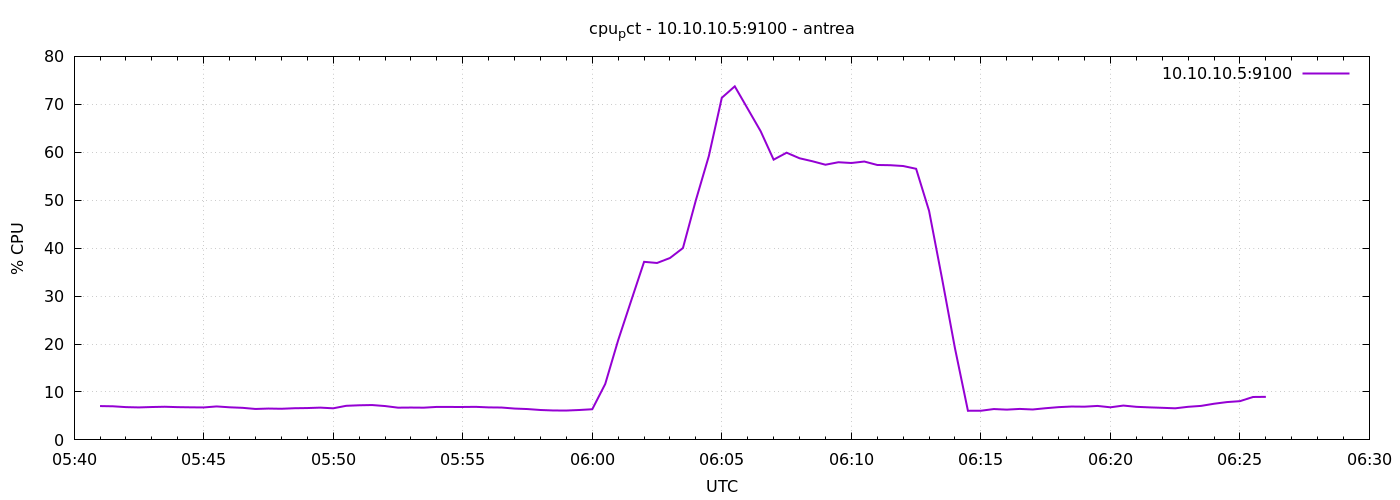

Values plotted in this chart, from the file beside it:
1777009260	7.057142857142729
1777009290	7.01
1777009320	6.838
1777009350	6.776
1777009380	6.857
1777009410	6.914
1777009440	6.833
1777009470	6.795
1777009500	6.771
1777009530	6.981
1777009560	6.8
1777009590	6.69
1777009620	6.452
1777009650	6.538
1777009680	6.493
1777009710	6.605
1777009740	6.643
1777009770	6.733
1777009800	6.59
1777009830	7.112
1777009860	7.219
1777009890	7.271
1777009920	7.062
1777009950	6.726
1777009980	6.748
1777010010	6.724
1777010040	6.881
1777010070	6.871
1777010100	6.867
1777010130	6.895
1777010160	6.781
1777010190	6.751
1777010220	6.538
1777010250	6.433
1777010280	6.238
1777010310	6.138
1777010340	6.124
1777010370	6.238
1777010400	6.395
1777010430	11.67
1777010460	20.8
1777010490	29.01
1777010520	37.15
1777010550	36.9
1777010580	37.95
1777010610	40.02
1777010640	50.03
1777010670	59.23
1777010700	71.37
1777010730	73.75
1777010760	69.07
1777010790	64.38
1777010820	58.46
1777010850	59.91
1777010880	58.75
1777010910	58.12
1777010940	57.4
1777010970	57.92
1777011000	57.76
1777011030	58.07
1777011060	57.35
... 30 more rows
